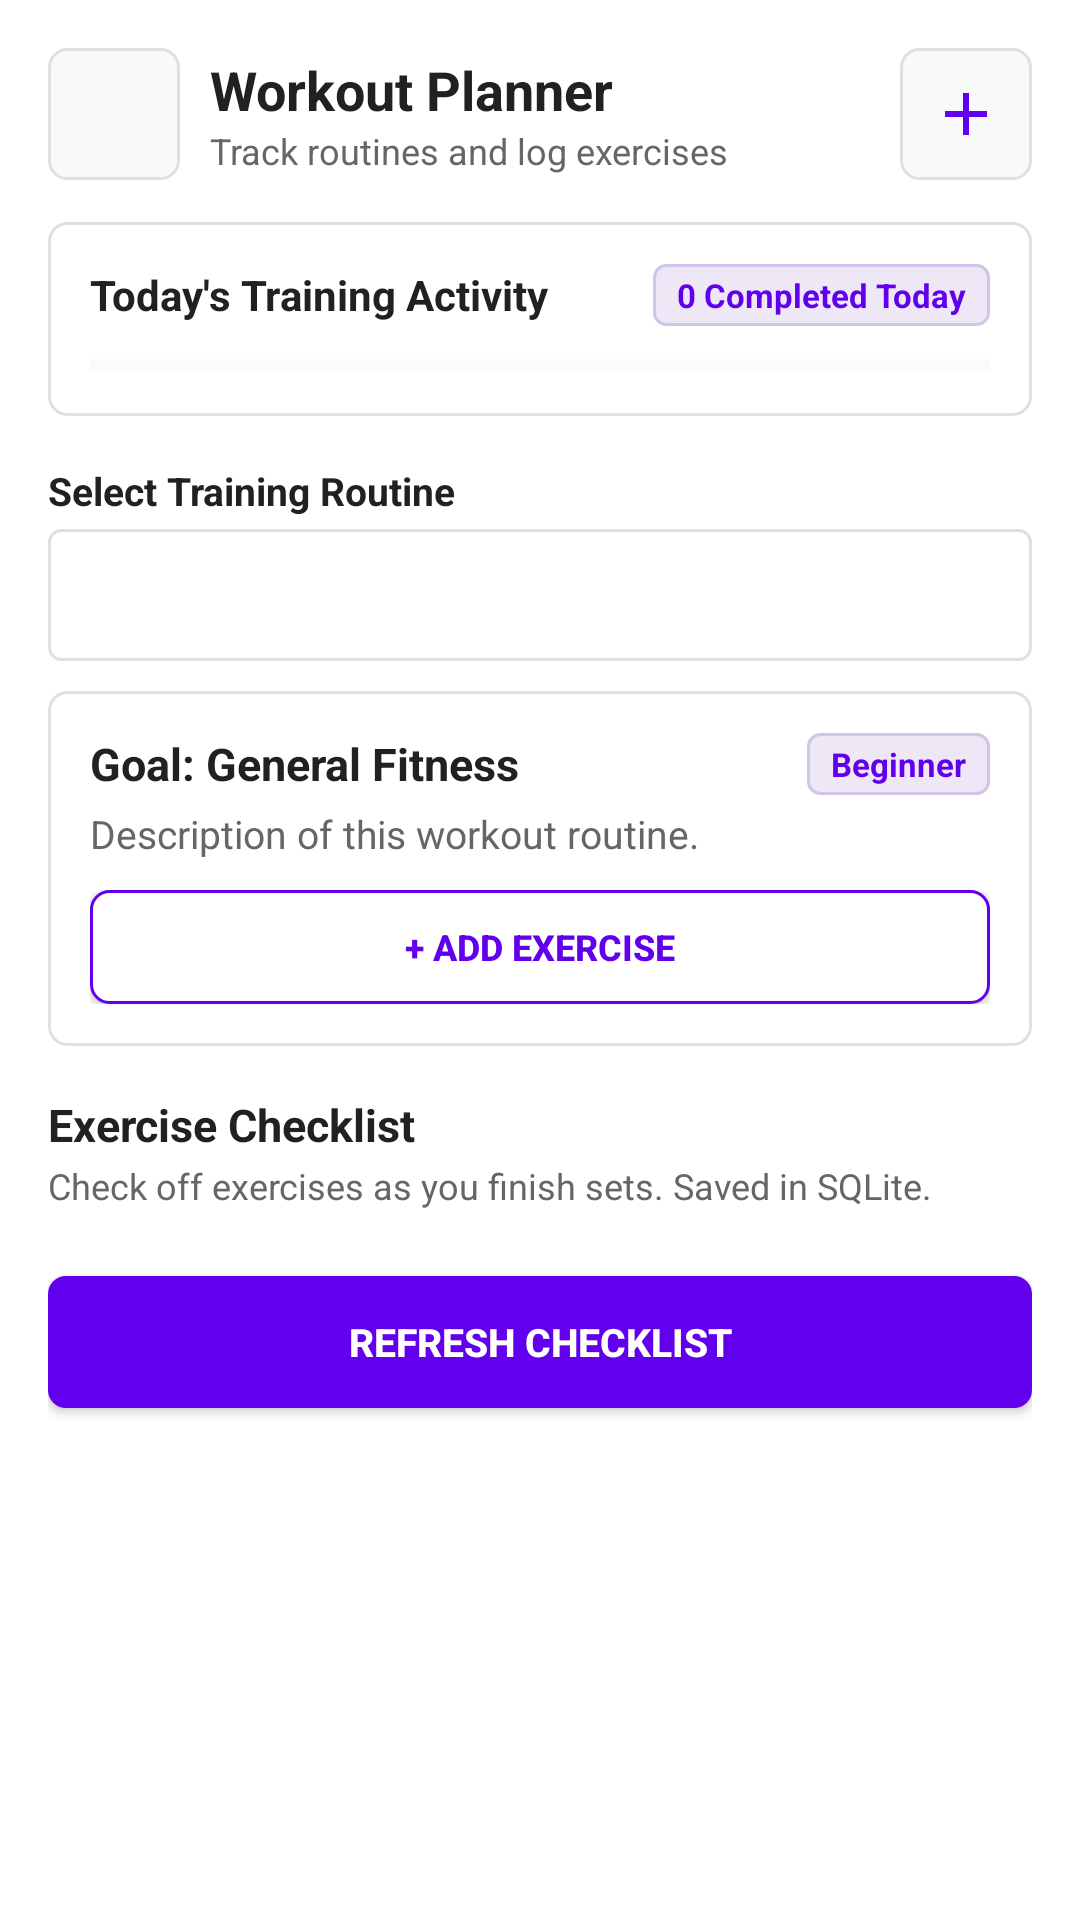

The Android layout XML behind this screen, and the referenced resources:
<!-- AndroidManifest.xml: application theme Theme.GymSync -->
<!-- res/layout/activity_workout.xml -->
<?xml version="1.0" encoding="utf-8"?>
<androidx.coordinatorlayout.widget.CoordinatorLayout xmlns:android="http://schemas.android.com/apk/res/android"
    xmlns:app="http://schemas.android.com/apk/res-auto"
    xmlns:tools="http://schemas.android.com/tools"
    android:id="@+id/main"
    android:layout_width="match_parent"
    android:layout_height="match_parent"
    android:background="@color/white"
    tools:context=".WorkoutActivity">

    <ScrollView
        android:layout_width="match_parent"
        android:layout_height="match_parent"
        android:fillViewport="true">

        <LinearLayout
            android:layout_width="match_parent"
            android:layout_height="wrap_content"
            android:orientation="vertical"
            android:padding="16dp">

            <LinearLayout
                android:layout_width="match_parent"
                android:layout_height="wrap_content"
                android:gravity="center_vertical"
                android:orientation="horizontal">

                <ImageButton
                    android:id="@+id/btBack"
                    android:layout_width="44dp"
                    android:layout_height="44dp"
                    android:minWidth="48dp"
                    android:minHeight="48dp"
                    android:background="@drawable/bg_card_elevated"
                    android:src="@drawable/ic_back"
                    app:tint="@color/text_primary"
                    android:contentDescription="Back" />

                <LinearLayout
                    android:layout_width="0dp"
                    android:layout_height="wrap_content"
                    android:layout_marginStart="10dp"
                    android:layout_weight="1"
                    android:orientation="vertical">

                    <TextView
                        android:id="@+id/tv1"
                        android:layout_width="wrap_content"
                        android:layout_height="wrap_content"
                        android:text="Workout Planner"
                        android:textColor="@color/text_primary"
                        android:textSize="18sp"
                        android:textStyle="bold" />

                    <TextView
                        android:id="@+id/tv2"
                        android:layout_width="wrap_content"
                        android:layout_height="wrap_content"
                        android:text="Track routines and log exercises"
                        android:textColor="@color/text_secondary"
                        android:textSize="12sp" />
                </LinearLayout>

                <ImageButton
                    android:id="@+id/btAddCustomPlan"
                    android:layout_width="44dp"
                    android:layout_height="44dp"
                    android:minWidth="48dp"
                    android:minHeight="48dp"
                    android:background="@drawable/bg_card_elevated"
                    android:src="@drawable/ic_add"
                    app:tint="@color/purple_primary"
                    android:contentDescription="New Plan" />
            </LinearLayout>

            <LinearLayout
                android:layout_width="match_parent"
                android:layout_height="wrap_content"
                android:layout_marginTop="14dp"
                android:background="@drawable/bg_card_dark"
                android:orientation="vertical"
                android:padding="14dp">

                <LinearLayout
                    android:layout_width="match_parent"
                    android:layout_height="wrap_content"
                    android:gravity="center_vertical"
                    android:orientation="horizontal">

                    <TextView
                        android:id="@+id/tvProgressHeader"
                        android:layout_width="0dp"
                        android:layout_height="wrap_content"
                        android:layout_weight="1"
                        android:text="Today's Training Activity"
                        android:textColor="@color/text_primary"
                        android:textSize="14sp"
                        android:textStyle="bold" />

                    <TextView
                        android:id="@+id/tvCompletedCountBadge"
                        android:layout_width="wrap_content"
                        android:layout_height="wrap_content"
                        android:background="@drawable/bg_badge_lime"
                        android:text="0 Completed Today"
                        android:textColor="@color/purple_primary"
                        android:textSize="11sp"
                        android:textStyle="bold" />
                </LinearLayout>

                <ProgressBar
                    android:id="@+id/pbWorkoutProgress"
                    style="?android:attr/progressBarStyleHorizontal"
                    android:layout_width="match_parent"
                    android:layout_height="6dp"
                    android:layout_marginTop="10dp"
                    android:progress="0"
                    android:progressTint="@color/purple_primary"
                    android:progressBackgroundTint="@color/divider" />
            </LinearLayout>

            <TextView
                android:layout_width="wrap_content"
                android:layout_height="wrap_content"
                android:layout_marginTop="16dp"
                android:text="Select Training Routine"
                android:textColor="@color/text_primary"
                android:textSize="13sp"
                android:textStyle="bold" />

            <Spinner
                android:id="@+id/spPlanSelector"
                android:layout_width="match_parent"
                android:layout_height="44dp"
                android:layout_marginTop="4dp"
                android:background="@drawable/bg_input_field"
                android:popupBackground="@color/white"
                android:spinnerMode="dropdown" />

            <LinearLayout
                android:id="@+id/cardPlanDetails"
                android:layout_width="match_parent"
                android:layout_height="wrap_content"
                android:layout_marginTop="10dp"
                android:background="@drawable/bg_card_dark"
                android:orientation="vertical"
                android:padding="14dp">

                <LinearLayout
                    android:layout_width="match_parent"
                    android:layout_height="wrap_content"
                    android:gravity="center_vertical"
                    android:orientation="horizontal">

                    <TextView
                        android:id="@+id/tvGoal"
                        android:layout_width="0dp"
                        android:layout_height="wrap_content"
                        android:layout_weight="1"
                        android:text="Goal: General Fitness"
                        android:textColor="@color/text_primary"
                        android:textSize="15sp"
                        android:textStyle="bold" />

                    <TextView
                        android:id="@+id/tvDifficulty"
                        android:layout_width="wrap_content"
                        android:layout_height="wrap_content"
                        android:background="@drawable/bg_badge_lime"
                        android:text="Beginner"
                        android:textColor="@color/purple_primary"
                        android:textSize="11sp"
                        android:textStyle="bold" />
                </LinearLayout>

                <TextView
                    android:id="@+id/tvWorkout"
                    android:layout_width="match_parent"
                    android:layout_height="wrap_content"
                    android:layout_marginTop="4dp"
                    android:text="Description of this workout routine."
                    android:textColor="@color/text_secondary"
                    android:textSize="13sp" />

                <LinearLayout
                    android:layout_width="match_parent"
                    android:layout_height="wrap_content"
                    android:layout_marginTop="10dp"
                    android:orientation="horizontal">

                    <Button
                        android:id="@+id/btAddExercise"
                        android:layout_width="0dp"
                        android:layout_height="38dp"
                        android:layout_weight="1"
                        android:background="@drawable/bg_button_outline"
                        android:text="+ ADD EXERCISE"
                        android:textColor="@color/purple_primary"
                        android:textSize="12sp"
                        android:textStyle="bold"
                        app:backgroundTint="@null" />

                    <Button
                        android:id="@+id/btDeletePlan"
                        android:layout_width="wrap_content"
                        android:layout_height="38dp"
                        android:layout_marginStart="8dp"
                        android:background="@drawable/bg_card_elevated"
                        android:text="DELETE"
                        android:textColor="@color/status_red"
                        android:textSize="12sp"
                        android:visibility="gone"
                        app:backgroundTint="@null" />
                </LinearLayout>
            </LinearLayout>

            <TextView
                android:layout_width="wrap_content"
                android:layout_height="wrap_content"
                android:layout_marginTop="16dp"
                android:text="Exercise Checklist"
                android:textColor="@color/text_primary"
                android:textSize="15sp"
                android:textStyle="bold" />

            <TextView
                android:layout_width="wrap_content"
                android:layout_height="wrap_content"
                android:layout_marginTop="2dp"
                android:layout_marginBottom="8dp"
                android:text="Check off exercises as you finish sets. Saved in SQLite."
                android:textColor="@color/text_secondary"
                android:textSize="12sp" />

            <LinearLayout
                android:id="@+id/llExercisesContainer"
                android:layout_width="match_parent"
                android:layout_height="wrap_content"
                android:orientation="vertical" />

            <TextView
                android:id="@+id/tvEmptyExercises"
                android:layout_width="match_parent"
                android:layout_height="wrap_content"
                android:layout_marginTop="12dp"
                android:background="@drawable/bg_card_dark"
                android:gravity="center"
                android:padding="16dp"
                android:text="No exercises added yet. Tap '+ ADD EXERCISE' above."
                android:textColor="@color/text_secondary"
                android:textSize="13sp"
                android:visibility="gone" />

            <Button
                android:id="@+id/btGenerate"
                android:layout_width="match_parent"
                android:layout_height="44dp"
                android:layout_marginTop="14dp"
                android:background="@drawable/bg_button_lime"
                android:text="REFRESH CHECKLIST"
                android:textColor="@color/white"
                android:textSize="13sp"
                android:textStyle="bold"
                app:backgroundTint="@null" />

        </LinearLayout>
    </ScrollView>

</androidx.coordinatorlayout.widget.CoordinatorLayout>
<!-- resources referenced by this layout -->
<resources>
  <color name="divider">#EEEEEE</color>
  <color name="purple_primary">#6200EE</color>
  <color name="status_red">#C62828</color>
  <color name="text_primary">#212121</color>
  <color name="text_secondary">#666666</color>
  <color name="white">#FFFFFF</color>
  <!-- drawable bg_badge_lime (drawable) -->
  <?xml version="1.0" encoding="utf-8"?>
  <shape xmlns:android="http://schemas.android.com/apk/res/android"
      android:shape="rectangle">
      <solid android:color="@color/purple_light" />
      <corners android:radius="4dp" />
      <stroke
          android:width="1dp"
          android:color="#D1C4E9" />
      <padding
          android:left="8dp"
          android:top="3dp"
          android:right="8dp"
          android:bottom="3dp" />
  </shape>
  <!-- drawable bg_button_lime (drawable) -->
  <?xml version="1.0" encoding="utf-8"?>
  <ripple xmlns:android="http://schemas.android.com/apk/res/android"
      android:color="#20FFFFFF">
      <item>
          <shape android:shape="rectangle">
              <solid android:color="@color/purple_primary" />
              <corners android:radius="6dp" />
          </shape>
      </item>
  </ripple>
  <!-- drawable bg_button_outline (drawable) -->
  <?xml version="1.0" encoding="utf-8"?>
  <ripple xmlns:android="http://schemas.android.com/apk/res/android"
      android:color="#1A6200EE">
      <item>
          <shape android:shape="rectangle">
              <solid android:color="@color/white" />
              <corners android:radius="6dp" />
              <stroke
                  android:width="1dp"
                  android:color="@color/purple_primary" />
          </shape>
      </item>
  </ripple>
  <!-- drawable bg_card_dark (drawable) -->
  <?xml version="1.0" encoding="utf-8"?>
  <shape xmlns:android="http://schemas.android.com/apk/res/android"
      android:shape="rectangle">
      <solid android:color="@color/white" />
      <corners android:radius="6dp" />
      <stroke
          android:width="1dp"
          android:color="@color/border_subtle" />
  </shape>
  <!-- drawable bg_card_elevated (drawable) -->
  <?xml version="1.0" encoding="utf-8"?>
  <shape xmlns:android="http://schemas.android.com/apk/res/android"
      android:shape="rectangle">
      <solid android:color="@color/surface_card_elevated" />
      <corners android:radius="6dp" />
      <stroke
          android:width="1dp"
          android:color="@color/border_subtle" />
  </shape>
  <!-- drawable bg_input_field (drawable) -->
  <?xml version="1.0" encoding="utf-8"?>
  <shape xmlns:android="http://schemas.android.com/apk/res/android"
      android:shape="rectangle">
      <solid android:color="@color/white" />
      <corners android:radius="4dp" />
      <stroke
          android:width="1dp"
          android:color="@color/border_subtle" />
      <padding
          android:left="12dp"
          android:top="10dp"
          android:right="12dp"
          android:bottom="10dp" />
  </shape>
  <!-- drawable ic_add (drawable) -->
  <vector xmlns:android="http://schemas.android.com/apk/res/android"
      android:width="24dp"
      android:height="24dp"
      android:viewportWidth="24"
      android:viewportHeight="24">
      <path
          android:fillColor="@color/lime_primary"
          android:pathData="M19,13h-6v6h-2v-6H5v-2h6V5h2v6h6v2z" />
  </vector>
  <style name="Theme.GymSync" parent="Base.Theme.GymSync" />
  <color name="purple_light">#EDE7F6</color>
  <color name="border_subtle">#E0E0E0</color>
  <color name="surface_card_elevated">#F8F9FA</color>
  <color name="lime_primary">#6200EE</color>
</resources>
